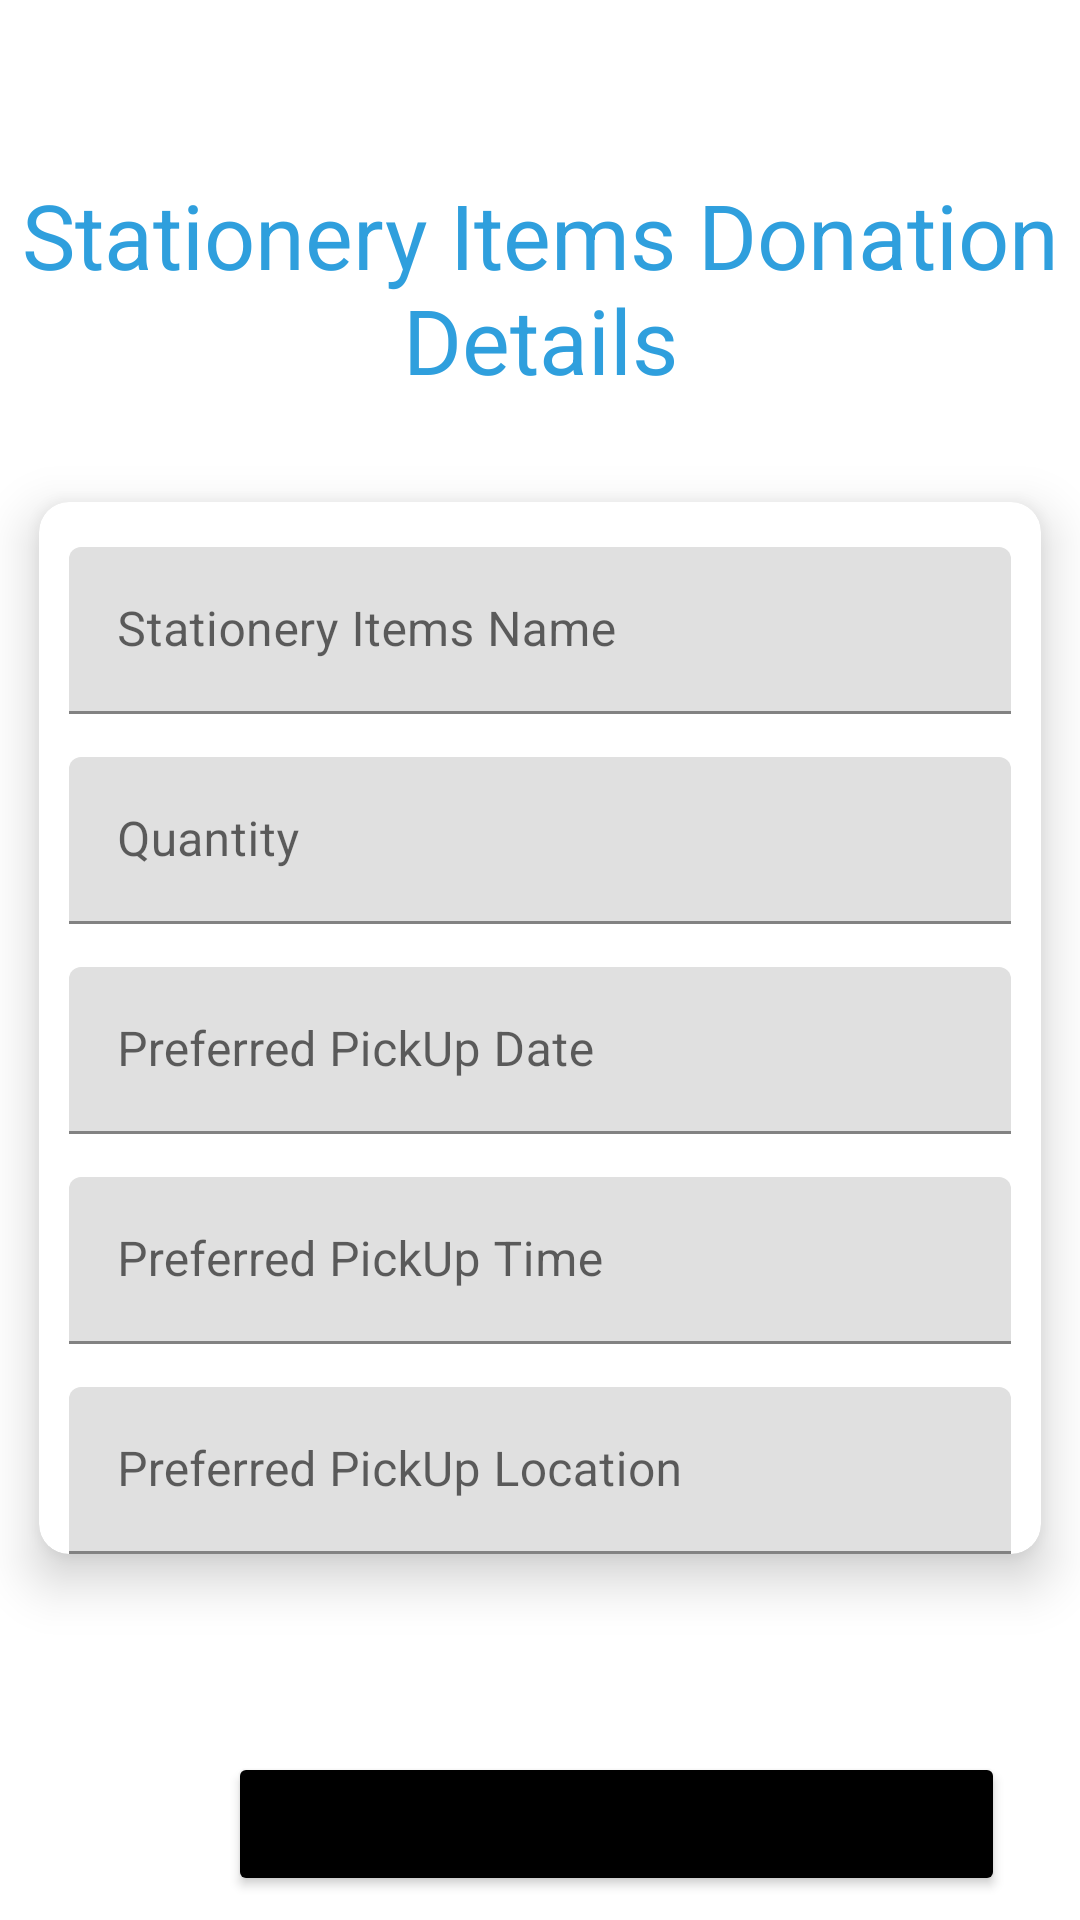

Write the Android layout XML for this screen, with the resource values it uses.
<!-- AndroidManifest.xml: application theme Theme.Heart2Heart -->
<!-- res/layout/fragment_d_stationery.xml -->
<?xml version="1.0" encoding="utf-8"?>
<androidx.constraintlayout.widget.ConstraintLayout xmlns:android="http://schemas.android.com/apk/res/android"
    xmlns:tools="http://schemas.android.com/tools"
    android:layout_width="match_parent"
    android:layout_height="match_parent"
    tools:context=".donor.DStationeryFragment"
    xmlns:app="http://schemas.android.com/apk/res-auto">

    <TextView
        android:id="@+id/stationery_donation_details"
        android:layout_width="wrap_content"
        android:layout_height="wrap_content"
        android:layout_marginTop="58dp"
        android:gravity="center"
        android:text="Stationery Items Donation Details"
        android:textColor="@color/h2hblue"
        android:textSize="30sp"
        app:layout_constraintEnd_toEndOf="parent"
        app:layout_constraintStart_toStartOf="parent"
        app:layout_constraintTop_toTopOf="parent" />

    <androidx.cardview.widget.CardView
        android:id="@+id/cardView"
        android:layout_width="match_parent"
        android:layout_height="wrap_content"
        android:layout_marginTop="16dp"
        android:forceHasOverlappingRendering="true"
        app:cardBackgroundColor="@color/white"
        app:cardCornerRadius="10dp"
        app:cardElevation="10dp"
        app:cardPreventCornerOverlap="true"
        app:cardUseCompatPadding="true"
        app:layout_constraintEnd_toEndOf="parent"
        app:layout_constraintStart_toStartOf="parent"
        app:layout_constraintTop_toBottomOf="@+id/stationery_donation_details"
        tools:ignore="MissingConstraints">

        <com.google.android.material.textfield.TextInputLayout
            android:layout_width="match_parent"
            android:layout_height="wrap_content">

            <com.google.android.material.textfield.TextInputEditText
                android:id="@+id/stationery_donation_name"
                android:layout_width="match_parent"
                android:layout_height="wrap_content"
                android:layout_marginLeft="10dp"
                android:layout_marginTop="15dp"
                android:layout_marginRight="10dp"
                android:hint="Stationery Items Name"
                android:textColorHint="@color/black" />

        </com.google.android.material.textfield.TextInputLayout>

        <com.google.android.material.textfield.TextInputLayout
            android:layout_width="match_parent"
            android:layout_height="wrap_content">

            <com.google.android.material.textfield.TextInputEditText
                android:id="@+id/quantity"
                android:layout_width="match_parent"
                android:layout_height="wrap_content"
                android:layout_marginLeft="10dp"
                android:layout_marginTop="85dp"
                android:layout_marginRight="10dp"
                android:hint="Quantity"
                android:textColorHint="@color/black" />

        </com.google.android.material.textfield.TextInputLayout>

        <com.google.android.material.textfield.TextInputLayout
            android:layout_width="match_parent"
            android:layout_height="wrap_content">

            <com.google.android.material.textfield.TextInputEditText
                android:id="@+id/preferred_pickup_date"
                android:layout_width="match_parent"
                android:layout_height="wrap_content"
                android:layout_marginLeft="10dp"
                android:layout_marginTop="155dp"
                android:layout_marginRight="10dp"
                android:hint="Preferred PickUp Date"
                android:clickable="false"
                android:cursorVisible="false"
                android:focusable="false"
                android:focusableInTouchMode="false"
                android:textColorHint="@color/black" />

        </com.google.android.material.textfield.TextInputLayout>

        <com.google.android.material.textfield.TextInputLayout
            android:layout_width="match_parent"
            android:layout_height="wrap_content">

            <com.google.android.material.textfield.TextInputEditText
                android:id="@+id/preferred_pickup_time"
                android:layout_width="match_parent"
                android:layout_height="wrap_content"
                android:layout_marginLeft="10dp"
                android:layout_marginTop="225dp"
                android:layout_marginRight="10dp"
                android:hint="Preferred PickUp Time"
                android:textColorHint="@color/black" />

        </com.google.android.material.textfield.TextInputLayout>

        <com.google.android.material.textfield.TextInputLayout
            android:layout_width="match_parent"
            android:layout_height="wrap_content">

            <com.google.android.material.textfield.TextInputEditText
                android:id="@+id/preferred_pickup_location"
                android:layout_width="match_parent"
                android:layout_height="wrap_content"
                android:layout_marginLeft="10dp"
                android:layout_marginTop="295dp"
                android:layout_marginRight="10dp"
                android:hint="Preferred PickUp Location"
                android:textColorHint="@color/black" />

        </com.google.android.material.textfield.TextInputLayout>

    </androidx.cardview.widget.CardView>

    <Button
        android:id="@+id/submit_donor"
        android:layout_width="259dp"
        android:layout_height="wrap_content"
        android:layout_gravity="center"
        android:layout_marginStart="76dp"
        android:layout_marginTop="48dp"
        android:layout_marginEnd="76dp"
        android:backgroundTint="@color/black"
        android:text="Submit"
        app:layout_constraintEnd_toEndOf="parent"
        app:layout_constraintHorizontal_bias="0.0"
        app:layout_constraintStart_toStartOf="parent"
        app:layout_constraintTop_toBottomOf="@+id/cardView" />

</androidx.constraintlayout.widget.ConstraintLayout>
<!-- resources referenced by this layout -->
<resources>
  <color name="black">#FF000000</color>
  <color name="h2hblue">#2f9fdd</color>
  <color name="white">#FFFFFFFF</color>
  <style name="Theme.Heart2Heart" parent="Theme.MaterialComponents.DayNight.NoActionBar">
          
          <item name="colorPrimary">@color/purple_500</item>
          <item name="colorPrimaryVariant">@color/purple_700</item>
          <item name="colorOnPrimary">@color/white</item>
          
          <item name="colorSecondary">@color/teal_200</item>
          <item name="colorSecondaryVariant">@color/teal_700</item>
          <item name="colorOnSecondary">@color/black</item>
          
          <item name="android:statusBarColor">?attr/colorPrimaryVariant</item>
          
          <item name="color">@color/h2hblue</item>
          <item name="colorError">@color/h2hgreen</item>
      </style>
  <color name="purple_500">#FF6200EE</color>
  <color name="purple_700">#FF3700B3</color>
  <color name="teal_200">#FF03DAC5</color>
  <color name="teal_700">#FF018786</color>
  <color name="h2hgreen">#5BD39A</color>
</resources>
